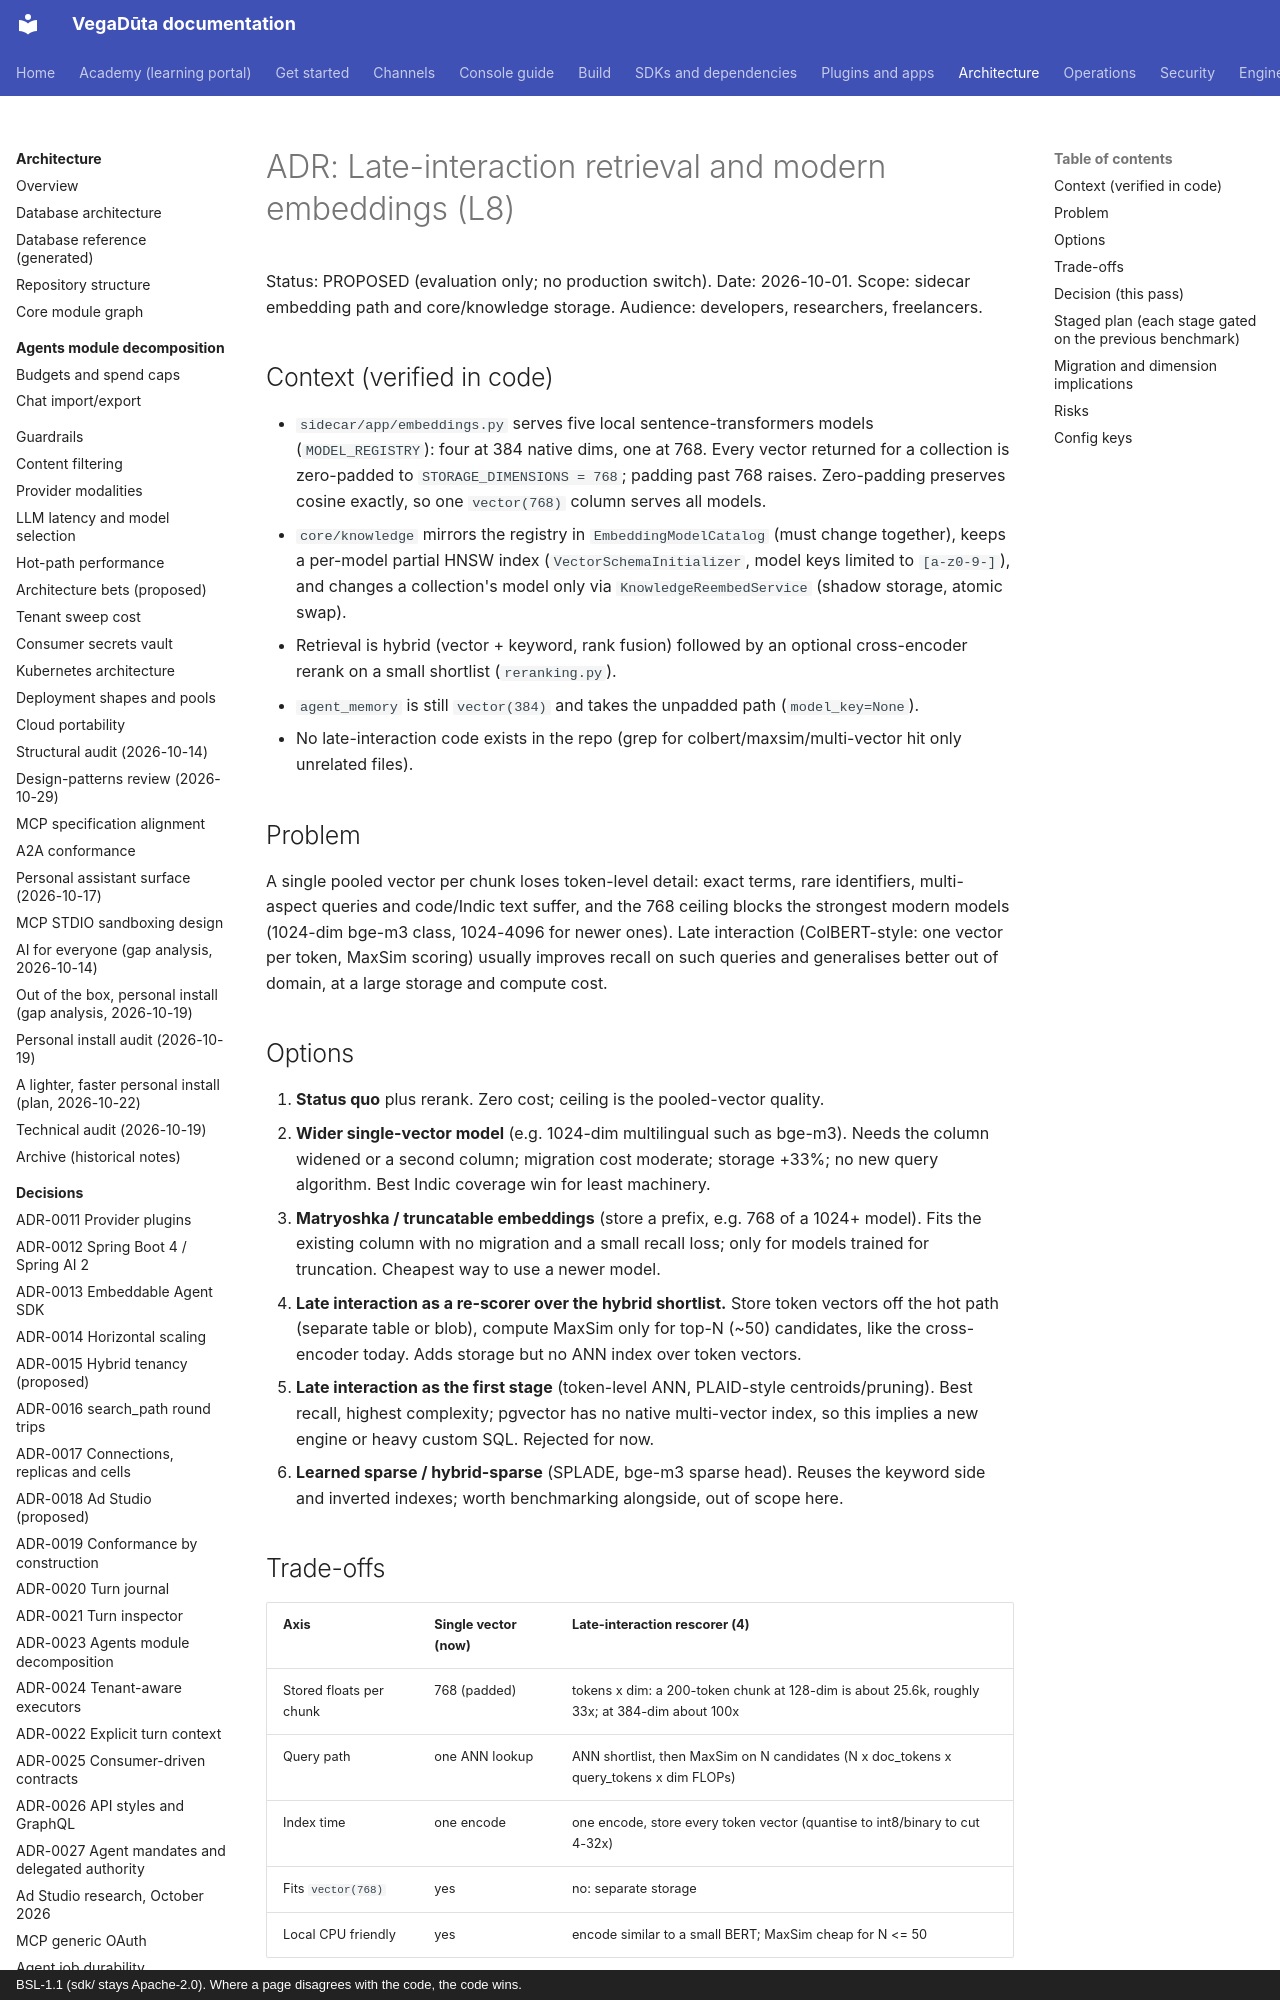

repository: CD-LC/vegaduta · page: plans/adr/late-interaction-retrieval/index.html · generator: mkdocs · copyright: BSL-1.1 (sdk/ stays Apache-2.0). Where a page disagrees with the code, the code wins.

# ADR: Late-interaction retrieval and modern embeddings (L8)

Status: PROPOSED (evaluation only; no production switch). Date: 2026-10-01.
Scope: sidecar embedding path and core/knowledge storage. Audience: developers, researchers, freelancers.

## Context (verified in code)

- `sidecar/app/embeddings.py` serves five local sentence-transformers models (`MODEL_REGISTRY`): four at 384 native dims, one at 768. Every vector returned for a collection is zero-padded to `STORAGE_DIMENSIONS = 768`; padding past 768 raises. Zero-padding preserves cosine exactly, so one `vector(768)` column serves all models.
- `core/knowledge` mirrors the registry in `EmbeddingModelCatalog` (must change together), keeps a per-model partial HNSW index (`VectorSchemaInitializer`, model keys limited to `[a-z0-9-]`), and changes a collection's model only via `KnowledgeReembedService` (shadow storage, atomic swap).
- Retrieval is hybrid (vector + keyword, rank fusion) followed by an optional cross-encoder rerank on a small shortlist (`reranking.py`).
- `agent_memory` is still `vector(384)` and takes the unpadded path (`model_key=None`).
- No late-interaction code exists in the repo (grep for colbert/maxsim/multi-vector hit only unrelated files).

## Problem

A single pooled vector per chunk loses token-level detail: exact terms, rare identifiers, multi-aspect queries and code/Indic text suffer, and the 768 ceiling blocks the strongest modern models (1024-dim bge-m3 class, 1024-4096 for newer ones). Late interaction (ColBERT-style: one vector per token, MaxSim scoring) usually improves recall on such queries and generalises better out of domain, at a large storage and compute cost.

## Options

1. **Status quo** plus rerank. Zero cost; ceiling is the pooled-vector quality.
2. **Wider single-vector model** (e.g. 1024-dim multilingual such as bge-m3). Needs the column widened or a second column; migration cost moderate; storage +33%; no new query algorithm. Best Indic coverage win for least machinery.
3. **Matryoshka / truncatable embeddings** (store a prefix, e.g. 768 of a 1024+ model). Fits the existing column with no migration and a small recall loss; only for models trained for truncation. Cheapest way to use a newer model.
4. **Late interaction as a re-scorer over the hybrid shortlist.** Store token vectors off the hot path (separate table or blob), compute MaxSim only for top-N (~50) candidates, like the cross-encoder today. Adds storage but no ANN index over token vectors.
5. **Late interaction as the first stage** (token-level ANN, PLAID-style centroids/pruning). Best recall, highest complexity; pgvector has no native multi-vector index, so this implies a new engine or heavy custom SQL. Rejected for now.
6. **Learned sparse / hybrid-sparse** (SPLADE, bge-m3 sparse head). Reuses the keyword side and inverted indexes; worth benchmarking alongside, out of scope here.

## Trade-offs

| Axis | Single vector (now) | Late-interaction rescorer (4) |
|---|---|---|
| Stored floats per chunk | 768 (padded) | tokens x dim: a 200-token chunk at 128-dim is about 25.6k, roughly 33x; at 384-dim about 100x |
| Query path | one ANN lookup | ANN shortlist, then MaxSim on N candidates (N x doc_tokens x query_tokens x dim FLOPs) |
| Index time | one encode | one encode, store every token vector (quantise to int8/binary to cut 4-32x) |
| Fits `vector(768)` | yes | no: separate storage |
| Local CPU friendly | yes | encode similar to a small BERT; MaxSim cheap for N <= 50 |

Dimension rule: a model with native dims > 768 cannot enter today's path (`embed_texts` raises by design). Late-interaction heads are typically 96-128 dims per token, so they fit any width but break the "one vector per chunk" invariant instead.
